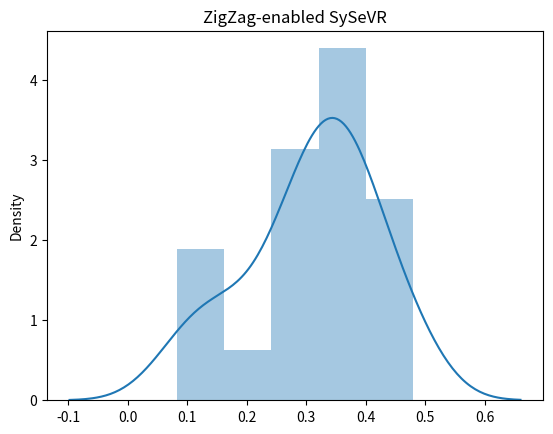

Here is the Python script that generated this plot:
import pandas as pd
import numpy as np
import matplotlib.pyplot as plt
import seaborn as sns
from scipy import stats

# plt.rcParams['font.sans-serif'] = ['SimHei']  # 用来正常显示中文标签
# plt.rcParams['axes.unicode_minus'] = False  # 用来正常显示负号
data_list = [0.411, 0.48, 0.282, 0.32, 0.118, 0.378, 0.333, 0.246, 0.08219, 0.37037, 0.15789,
             0.182, 0.36842, 0.33333, 0.28125, 0.26471, 0.41026, 0.36842, 0.46753, 0.32786]


def check_distribution():
    dataSer = pd.Series(data_list)
    # 样本平均值
    sample_mean = dataSer.mean()
    '''
        这里要区别：数据集的标准差，和样本标准差
        数据集的标准差公式除以的是n，样本标准差公式除以的是n-1。
        样本标准差，用途是用样本标准差估计出总体标准差
        pandas计算的标准差，默认除以的是n-1，也就是计算出的是样本标准差
        pandas标准差官网地址：https://pandas.pydata.org/pandas-docs/stable/generated/pandas.DataFrame.std.html
    '''
    # 样本标准差
    sample_std = dataSer.std()
    print('sample_mean',sample_mean)

    """
        ● 零假设：zigzag模型不满足标准，F1<0.72
        ● 备选假设：zigzag模型满足标准，F1>=0.72
    """

    # 查看数据集分布
    sns.distplot(dataSer)
    plt.title('ZigZag-enabled SySeVR')
    plt.show()

    # 总体平均值
    pop_mean = 0.27

    '''
        ttest_1samp：单独样本t检验
        返回的第1个值t是假设检验计算出的（t值），
        第2个值p是双尾检验的p值
    '''
    t, p_two = stats.ttest_1samp(dataSer, pop_mean)

    print('t值=', t, '双尾检验的p值=', p_two)
    '''
    因为scipy计算出的是双尾检验的t值和p值，但是我们这里是左尾检验。
    根据对称性，双尾的p值是对应单尾p值的2倍
    '''
    # 单尾检验的p值
    p_one = p_two / 2

    print('单尾检验的p值=', p_one)
    # 判断标准（显著水平）使用alpha=5%
    alpha = 0.1

    '''
    左尾判断条件：t < 0 and  p_one < 判断标准（显著水平）alpha
    右尾判断条件：t > 0 and  p_one < 判断标准（显著水平）alpha
    '''
    print('样本平均值=', sample_mean, '单位：ppm')
    print('样本标准差=', sample_std, '单位：ppm')
    # 做出结论
    if t > 0 and p_one < alpha:
        # 右尾判断条件
        print(data_list)
        print('拒绝零假设，有统计显著，满足F1>=', pop_mean)
    else:
        print('接受零假设，没有统计显著，不满足F1>=', pop_mean)

        '''
    效应量：差异指标Cohen's d
    '''
    d = (sample_mean - pop_mean) / sample_std
    '''
    效应量：相关度指标R2
    '''
    # 样本大小
    n = 20
    # 自由度
    df = n - 1
    R2 = (t * t) / (t * t + df)
    # 0.2，0.5，0.8分别代表小、中、大效应
    print('d=', d)
    print('R2=', R2)


if __name__ == '__main__':
    check_distribution()
